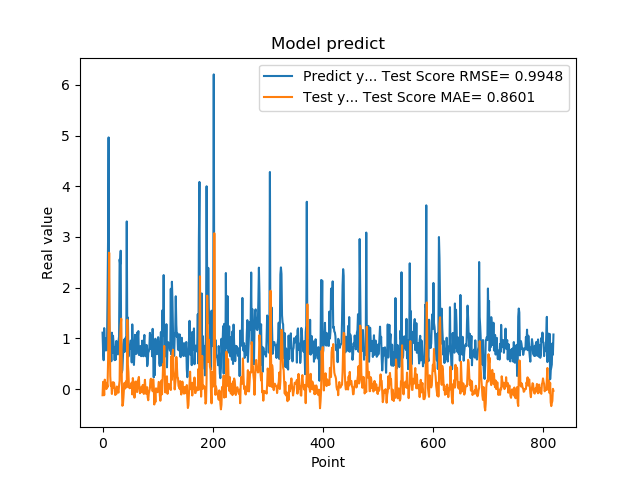

The data file committed next to this chart (first rows):
1.111775994300842507e+00, -1.223912118864381310e-01
7.566530108451843262e-01, 1.420688062340766666e-01
5.684260129928588867e-01, 5.032222197256092100e-02
1.201630949974060059e+00, -1.214786726701892056e-01
8.802530169486999512e-01, 1.848046638845362022e-01
8.531429767608642578e-01, 1.351235861678619365e-01
7.591750025749206543e-01, 5.707162939123099771e-02
1.005007982254028320e+00, 7.731554666664757327e-04
7.687720060348510742e-01, 1.156483722904283334e-01
1.740013241767883301e+00, 3.587050559210239187e-02
2.913533687591552734e+00, 5.165992717976303217e-01
4.963075160980224609e+00, 1.345176887793766207e+00
1.471215128898620605e+00, 2.689245686282760950e+00
1.000648975372314453e+00, 1.197364889579630276e+00
8.220189809799194336e-01, 2.536262014196820069e-01
9.362199902534482643e-01, 6.389974826456312762e-02
5.486897230148315430e-01, 9.068774253748726477e-02
1.111255049705505371e+00, -9.688895481767827167e-02
7.148039937019348145e-01, 1.318464582092260251e-01
1.052167057991027832e+00, 2.751993134274900374e-02
8.955980539321898304e-01, 1.325070243260472735e-01
7.769405245780944824e-01, 1.139953064381712677e-01
5.699509978294372559e-01, 1.876030765439956269e-02
8.244060277938842773e-01, -1.166700079042715388e-01
5.800840258598327637e-01, -1.959167877487992537e-02
9.488009810447691761e-01, -1.018657694549854886e-01
7.918390035629272461e-01, 4.984872297420885751e-02
6.937990188598632812e-01, 3.731442373975381310e-02
6.834830045700073242e-01, -4.670783590433246618e-02
9.433320164680479847e-01, -7.156593553337826930e-02
1.032713770866394043e+00, 6.724908585339470224e-02
2.556216001510620117e+00, 1.669884882050591823e-01
2.464895963668823242e+00, 1.011766894078929724e+00
2.728049993515014204e+00, 1.262471372396719804e+00
3.558506965637206476e-01, 1.387347274725253321e+00
3.262020051479339600e-01, 1.512678979461999362e-01
3.781589865684509277e-01, -3.308064997529577278e-01
6.306380033493041992e-01, -3.086035959920465643e-01
8.854129910469055176e-01, -1.621348971876042377e-01
9.743152856826782227e-01, 2.542125518382950741e-02
7.307389974594116211e-01, 1.238660161483541577e-01
9.521890282630921520e-01, 9.204524588914839156e-03
1.011654973030090332e+00, 8.136751818801515879e-02
7.643579840660095215e-01, 1.573006859376542832e-01
3.306220054626464844e+00, 3.478521671599782428e-02
7.543110251426696777e-01, 1.366076116944652918e+00
1.409499049186706321e+00, 4.815639735446694547e-01
6.401469707489013672e-01, 3.343016072094572300e-01
8.640019893646240234e-01, 4.575252701682505641e-02
8.469420075416564941e-01, 1.568313113741232404e-02
7.976629734039306641e-01, 5.050631238414228508e-02
9.555831551551821068e-01, 2.041888803057903198e-02
9.546210169792175293e-01, 9.640000876647175643e-02
5.251880288124084473e-01, 1.270040036330910838e-01
1.275226235389709695e+00, -1.059907045261247460e-01
8.355640172958374023e-01, 2.162397531165129727e-01
7.640249729156494141e-01, 1.253661835683814729e-01
4.752210080623626154e-01, -5.712434063933269010e-05
7.414129972457885742e-01, -1.704231406703561047e-01
1.069700956344604492e+00, -8.316107386164538207e-02
7.892770171165466309e-01, 1.472714589951679420e-01
... 759 more rows
